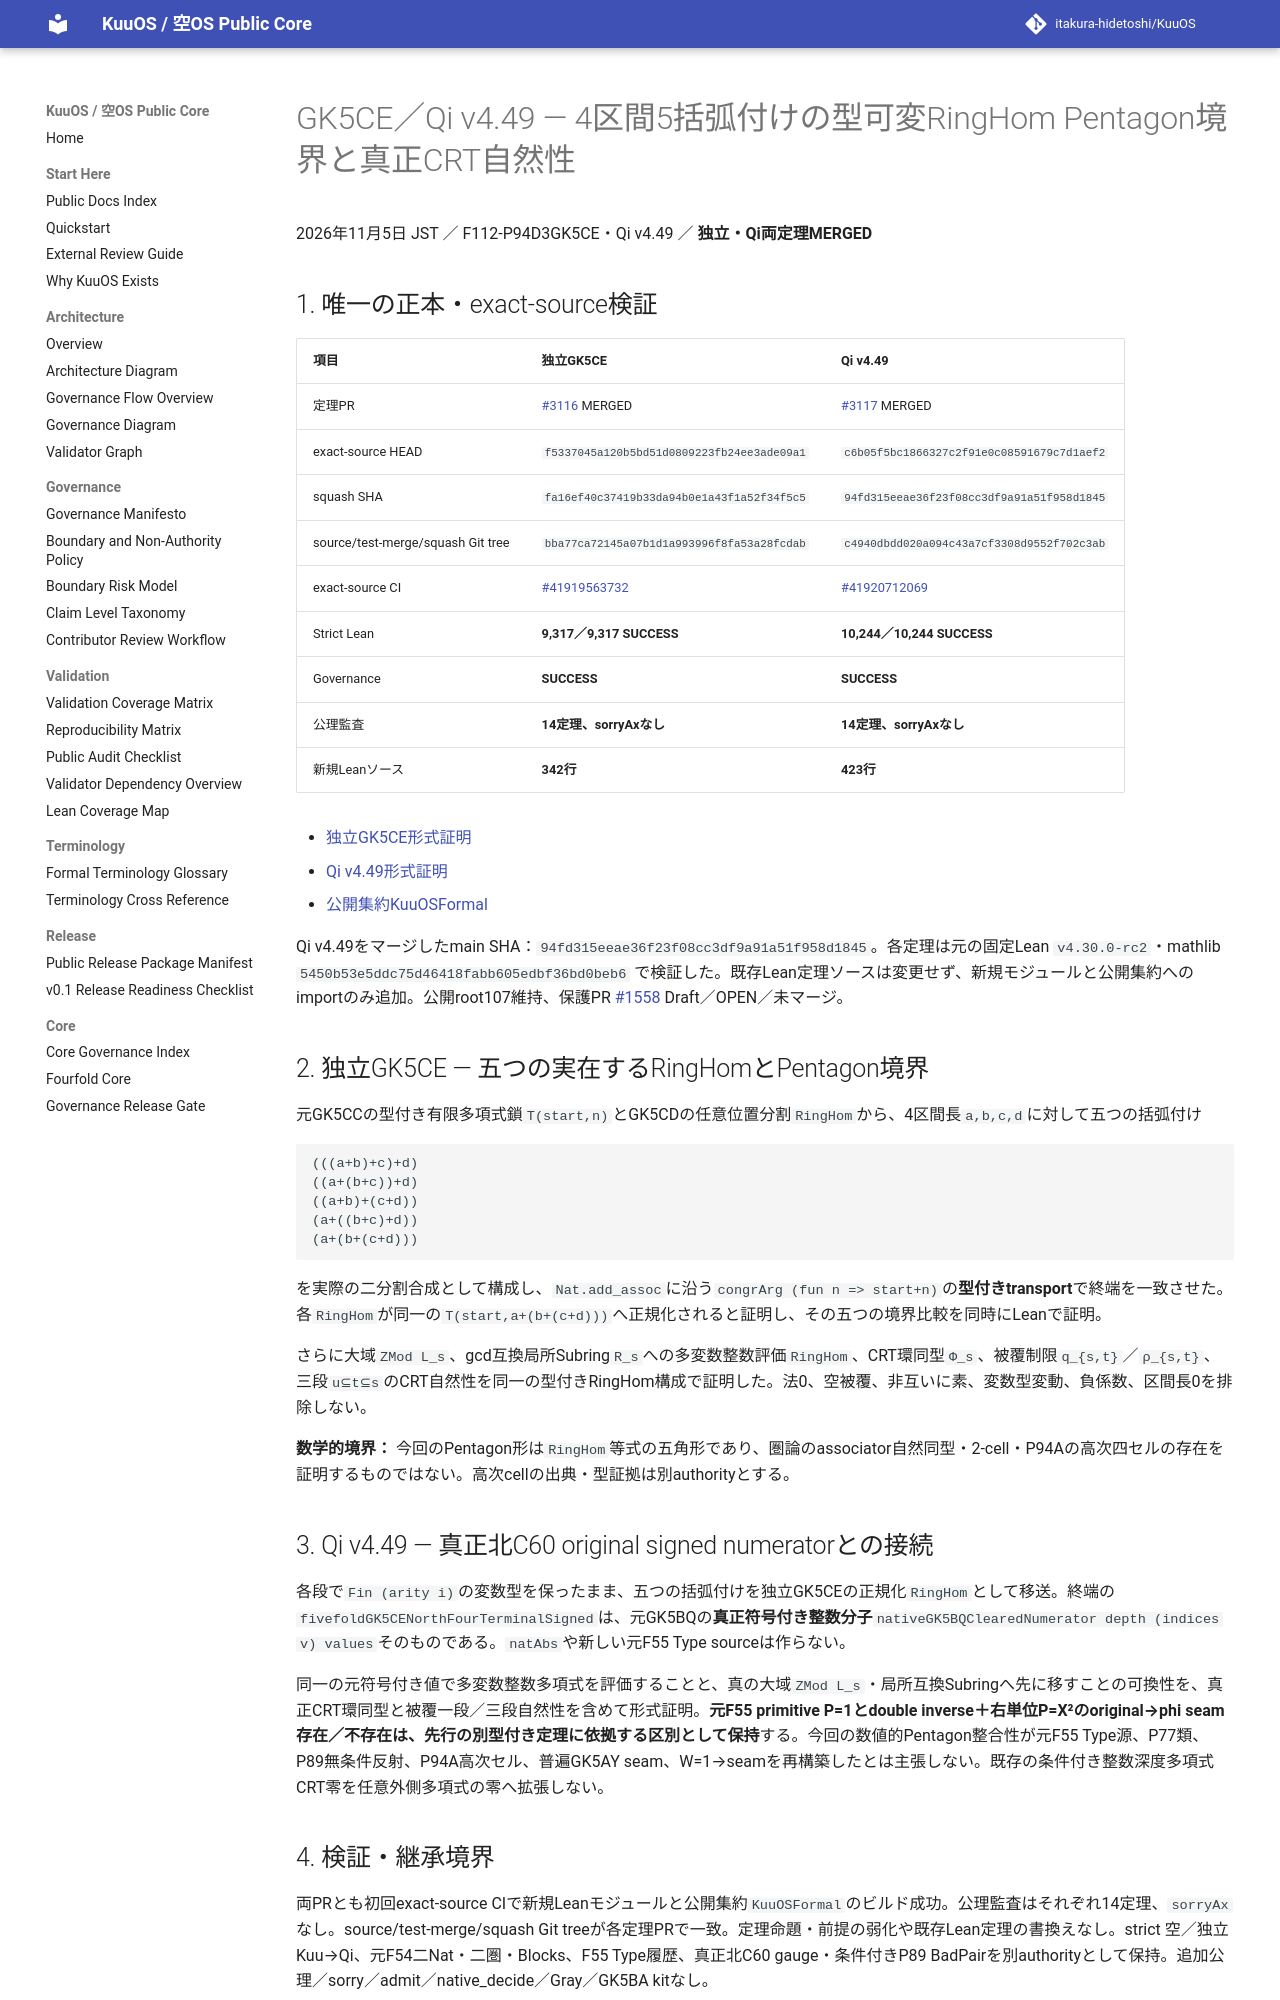

repository: itakura-hidetoshi/KuuOS · page: formal/GK5CE-Qi-v4_49-four-segment-pentagon-crt/index.html · generator: mkdocs

# GK5CE／Qi v4.49 — 4区間5括弧付けの型可変RingHom Pentagon境界と真正CRT自然性

2026年11月5日 JST ／ F112-P94D3GK5CE・Qi v4.49 ／ **独立・Qi両定理MERGED**

## 1. 唯一の正本・exact-source検証

| 項目 | 独立GK5CE | Qi v4.49 |
|---|---|---|
| 定理PR | [#3116](https://github.com/itakura-hidetoshi/KuuOS/pull/3116) MERGED | [#3117](https://github.com/itakura-hidetoshi/KuuOS/pull/3117) MERGED |
| exact-source HEAD | `f5337045a120b5bd51d0809223fb24ee3ade09a1` | `c6b05f5bc1866327c2f91e0c08591679c7d1aef2` |
| squash SHA | `fa16ef40c37419b33da94b0e1a43f1a52f34f5c5` | `94fd315eeae36f23f08cc3df9a91a51f958d1845` |
| source/test-merge/squash Git tree | `bba77ca72145a07b1d1a993996f8fa53a28fcdab` | `c4940dbdd020a094c43a7cf3308d9552f702c3ab` |
| exact-source CI | [#41919563732](https://github.com/itakura-hidetoshi/KuuOS/actions/runs/41919563732) | [#41920712069](https://github.com/itakura-hidetoshi/KuuOS/actions/runs/41920712069) |
| Strict Lean | **9,317／9,317 SUCCESS** | **10,244／10,244 SUCCESS** |
| Governance | **SUCCESS** | **SUCCESS** |
| 公理監査 | **14定理、sorryAxなし** | **14定理、sorryAxなし** |
| 新規Leanソース | **342行** | **423行** |

- [独立GK5CE形式証明](../../formal/Kuu/F112/PolygonNativeC60AQFullPentagonPhysicalNativeGK5CEFourSegmentPentagonCRT.lean)
- [Qi v4.49形式証明](../../formal/KUOS/Architecture/QiWuxingGK5CENorthFourPentagonCRTV4_49.lean)
- [公開集約KuuOSFormal](../../formal/KuuOSFormal.lean)

Qi v4.49をマージしたmain SHA：`94fd315eeae36f23f08cc3df9a91a51f958d1845`。各定理は元の固定Lean `v4.30.0-rc2`・mathlib `5450b53e5ddc75d46418fabb605edbf36bd0beb6` で検証した。既存Lean定理ソースは変更せず、新規モジュールと公開集約へのimportのみ追加。公開root107維持、保護PR [#1558](https://github.com/itakura-hidetoshi/KuuOS/pull/1558) Draft／OPEN／未マージ。

## 2. 独立GK5CE — 五つの実在するRingHomとPentagon境界

元GK5CCの型付き有限多項式鎖`T(start,n)`とGK5CDの任意位置分割`RingHom`から、4区間長`a,b,c,d`に対して五つの括弧付け
```text
(((a+b)+c)+d)
((a+(b+c))+d)
((a+b)+(c+d))
(a+((b+c)+d))
(a+(b+(c+d)))
```
を実際の二分割合成として構成し、`Nat.add_assoc`に沿う`congrArg (fun n => start+n)`の**型付きtransport**で終端を一致させた。各`RingHom`が同一の`T(start,a+(b+(c+d)))`へ正規化されると証明し、その五つの境界比較を同時にLeanで証明。

さらに大域`ZMod L_s`、gcd互換局所Subring`R_s`への多変数整数評価`RingHom`、CRT環同型`Φ_s`、被覆制限`q_{s,t}`／`ρ_{s,t}`、三段`u⊆t⊆s`のCRT自然性を同一の型付きRingHom構成で証明した。法0、空被覆、非互いに素、変数型変動、負係数、区間長0を排除しない。

**数学的境界：** 今回のPentagon形は`RingHom`等式の五角形であり、圏論のassociator自然同型・2-cell・P94Aの高次四セルの存在を証明するものではない。高次cellの出典・型証拠は別authorityとする。

## 3. Qi v4.49 — 真正北C60 original signed numeratorとの接続

各段で`Fin (arity i)`の変数型を保ったまま、五つの括弧付けを独立GK5CEの正規化`RingHom`として移送。終端の`fivefoldGK5CENorthFourTerminalSigned`は、元GK5BQの**真正符号付き整数分子**`nativeGK5BQClearedNumerator depth (indices v) values`そのものである。`natAbs`や新しい元F55 Type sourceは作らない。

同一の元符号付き値で多変数整数多項式を評価することと、真の大域`ZMod L_s`・局所互換Subringへ先に移すことの可換性を、真正CRT環同型と被覆一段／三段自然性を含めて形式証明。**元F55 primitive P=1とdouble inverse＋右単位P=X²のoriginal→phi seam存在／不存在は、先行の別型付き定理に依拠する区別として保持**する。今回の数値的Pentagon整合性が元F55 Type源、P77類、P89無条件反射、P94A高次セル、普遍GK5AY seam、W=1→seamを再構築したとは主張しない。既存の条件付き整数深度多項式CRT零を任意外側多項式の零へ拡張しない。
